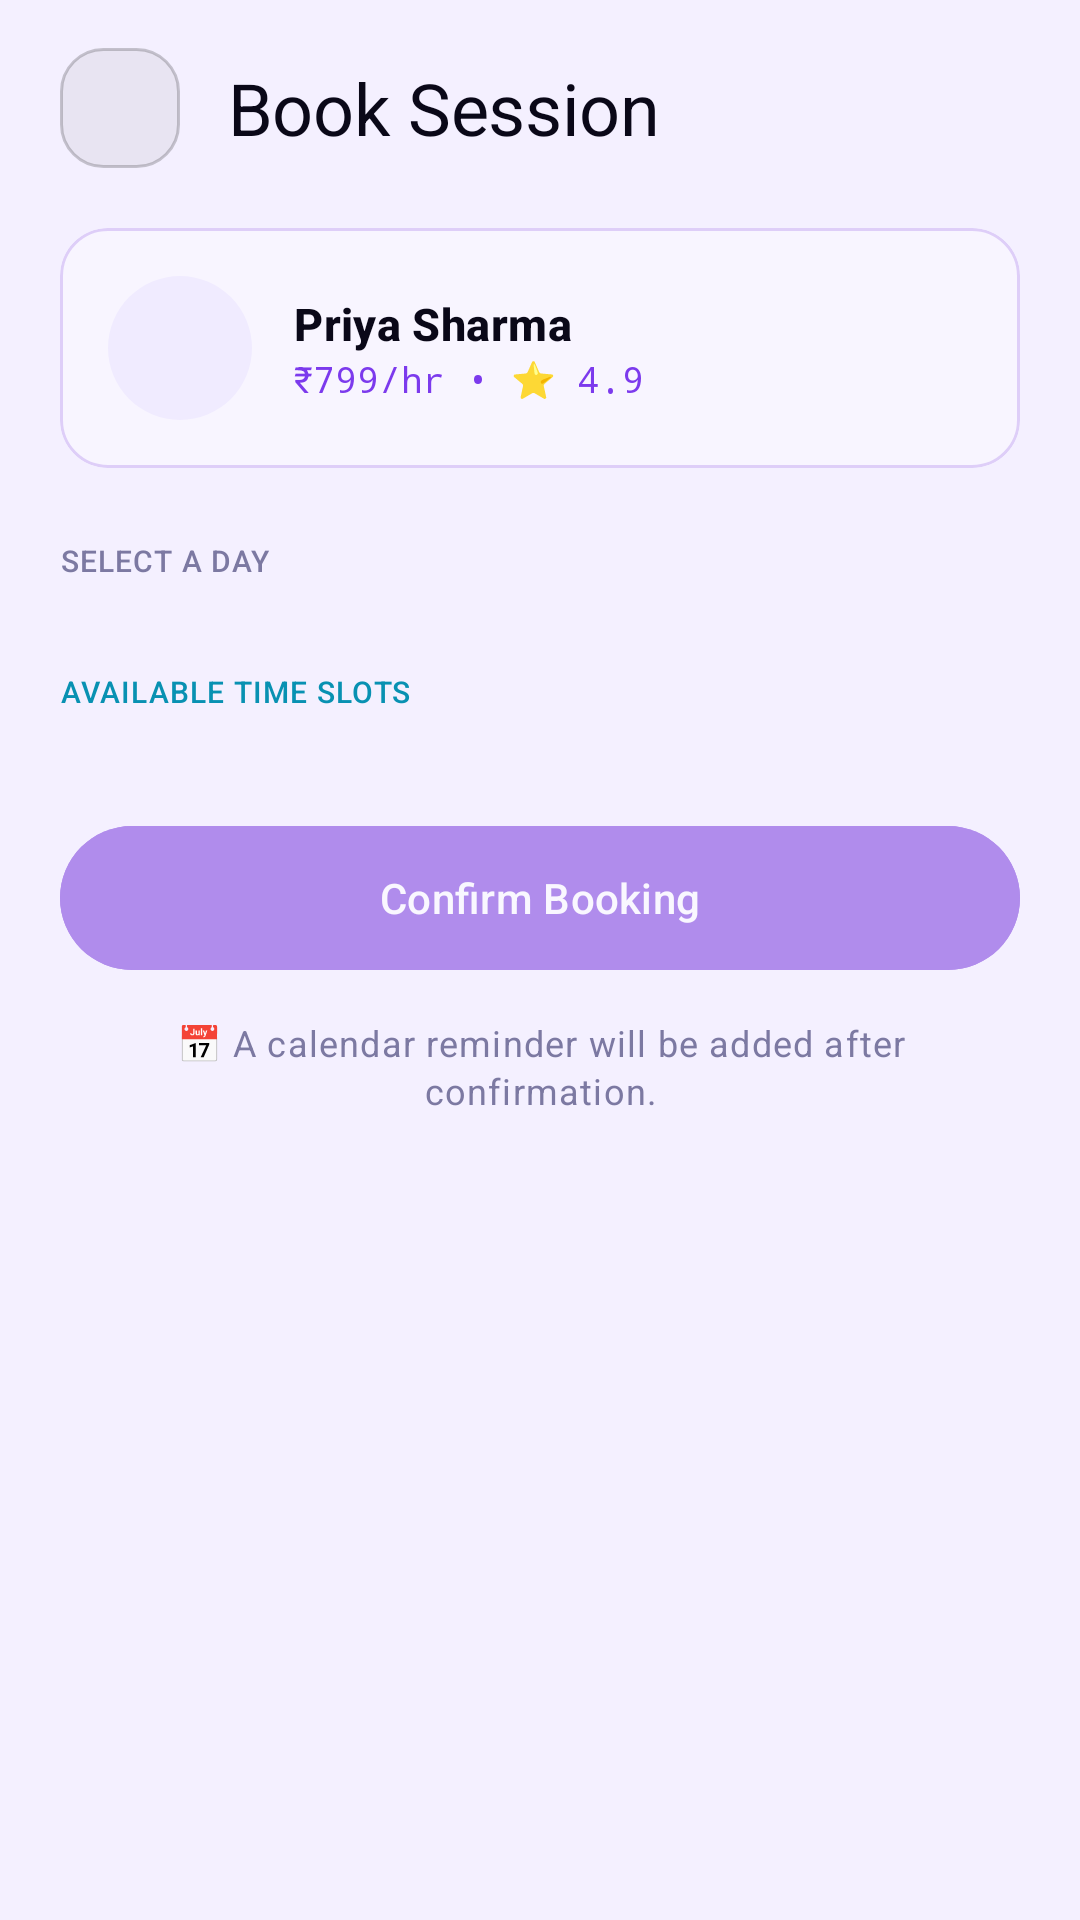

Write the Android layout XML for this screen, with the resource values it uses.
<!-- AndroidManifest.xml: application theme Theme.AiCareer -->
<!-- res/layout/fragment_booking.xml -->
<?xml version="1.0" encoding="utf-8"?>
<ScrollView xmlns:android="http://schemas.android.com/apk/res/android"
    xmlns:app="http://schemas.android.com/apk/res-auto"
    android:layout_width="match_parent"
    android:layout_height="match_parent"
    android:background="@color/color_background"
    android:fillViewport="true">

    <LinearLayout
        android:layout_width="match_parent"
        android:layout_height="wrap_content"
        android:orientation="vertical"
        android:paddingHorizontal="20dp"
        android:paddingTop="16dp"
        android:paddingBottom="40dp">

        
        <LinearLayout
            android:layout_width="match_parent"
            android:layout_height="wrap_content"
            android:gravity="center_vertical"
            android:orientation="horizontal"
            android:layout_marginBottom="20dp">

            <ImageView
                android:id="@+id/btn_back"
                android:layout_width="40dp"
                android:layout_height="40dp"
                android:padding="8dp"
                android:background="@drawable/bg_icon_button_glass"
                android:src="@drawable/ic_back"
                android:contentDescription="Go back"
                app:tint="@color/color_text_primary" />

            <TextView
                android:layout_width="0dp"
                android:layout_height="wrap_content"
                android:layout_weight="1"
                android:layout_marginStart="16dp"
                android:text="Book Session"
                style="@style/TextAppearance_AiCareer_Headline_Large"
                android:textColor="@color/color_text_primary" />
        </LinearLayout>

        
        <com.google.android.material.card.MaterialCardView
            android:layout_width="match_parent"
            android:layout_height="wrap_content"
            app:cardBackgroundColor="@color/color_surface_2"
            app:strokeColor="@color/color_border_violet"
            app:strokeWidth="1dp"
            app:cardCornerRadius="16dp"
            app:cardElevation="0dp"
            android:layout_marginBottom="24dp">

            <LinearLayout
                android:layout_width="match_parent"
                android:layout_height="wrap_content"
                android:padding="16dp"
                android:gravity="center_vertical"
                android:orientation="horizontal">

                <com.google.android.material.imageview.ShapeableImageView
                    android:id="@+id/iv_mentor_avatar"
                    android:layout_width="@dimen/avatar_md"
                    android:layout_height="@dimen/avatar_md"
                    android:scaleType="centerCrop"
                    android:src="@color/color_surface_3"
                    app:shapeAppearanceOverlay="@style/ShapeAppearance_Circle" />

                <LinearLayout
                    android:layout_width="0dp"
                    android:layout_height="wrap_content"
                    android:layout_weight="1"
                    android:orientation="vertical"
                    android:layout_marginStart="14dp">

                    <TextView
                        android:id="@+id/tv_mentor_name"
                        android:layout_width="wrap_content"
                        android:layout_height="wrap_content"
                        android:text="Priya Sharma"
                        style="@style/TextAppearance_AiCareer_Title_Medium"
                        android:textColor="@color/color_text_primary" />

                    <TextView
                        android:id="@+id/tv_mentor_rate"
                        android:layout_width="wrap_content"
                        android:layout_height="wrap_content"
                        android:text="₹799/hr • ⭐ 4.9"
                        style="@style/TextAppearance_AiCareer_Mono_Small"
                        android:textColor="@color/color_primary_bright" />
                </LinearLayout>
            </LinearLayout>
        </com.google.android.material.card.MaterialCardView>

        
        <TextView
            android:layout_width="wrap_content"
            android:layout_height="wrap_content"
            android:text="SELECT A DAY"
            style="@style/TextAppearance_AiCareer_Label_Small"
            android:textColor="@color/color_text_tertiary"
            android:layout_marginBottom="10dp" />

        <HorizontalScrollView
            android:layout_width="match_parent"
            android:layout_height="wrap_content"
            android:scrollbars="none"
            android:layout_marginBottom="20dp">

            <LinearLayout
                android:id="@+id/ll_day_selector"
                android:layout_width="wrap_content"
                android:layout_height="wrap_content"
                android:orientation="horizontal" />
        </HorizontalScrollView>

        
        <TextView
            android:layout_width="wrap_content"
            android:layout_height="wrap_content"
            android:text="AVAILABLE TIME SLOTS"
            style="@style/TextAppearance_AiCareer_Label_Small"
            android:textColor="@color/color_cyan"
            android:layout_marginBottom="10dp" />

        <androidx.recyclerview.widget.RecyclerView
            android:id="@+id/rv_time_slots"
            android:layout_width="match_parent"
            android:layout_height="wrap_content"
            android:layout_marginBottom="24dp" />

        
        <com.google.android.material.card.MaterialCardView
            android:id="@+id/card_selected_slot"
            android:layout_width="match_parent"
            android:layout_height="wrap_content"
            app:cardBackgroundColor="@color/color_primary_dim"
            app:strokeColor="@color/color_primary_bright"
            app:strokeWidth="1dp"
            app:cardCornerRadius="16dp"
            app:cardElevation="0dp"
            android:layout_marginBottom="20dp"
            android:visibility="gone">

            <LinearLayout
                android:layout_width="match_parent"
                android:layout_height="wrap_content"
                android:padding="16dp"
                android:gravity="center_vertical"
                android:orientation="horizontal">

                <TextView
                    android:layout_width="wrap_content"
                    android:layout_height="wrap_content"
                    android:text="✓"
                    android:textSize="20sp"
                    android:textColor="@color/color_primary_bright" />

                <LinearLayout
                    android:layout_width="0dp"
                    android:layout_height="wrap_content"
                    android:layout_weight="1"
                    android:orientation="vertical"
                    android:layout_marginStart="12dp">

                    <TextView
                        android:id="@+id/tv_selected_slot_label"
                        android:layout_width="wrap_content"
                        android:layout_height="wrap_content"
                        android:text="Selected Slot"
                        style="@style/TextAppearance_AiCareer_Title_Medium"
                        android:textColor="@color/color_primary_bright" />

                    <TextView
                        android:id="@+id/tv_selected_slot_details"
                        android:layout_width="wrap_content"
                        android:layout_height="wrap_content"
                        android:text="Mon, 10:00 AM"
                        style="@style/TextAppearance_AiCareer_Body_Small"
                        android:textColor="@color/color_text_secondary" />
                </LinearLayout>
            </LinearLayout>
        </com.google.android.material.card.MaterialCardView>

        
        <com.google.android.material.button.MaterialButton
            android:id="@+id/btn_confirm"
            android:layout_width="match_parent"
            android:layout_height="56dp"
            android:text="Confirm Booking"
            android:textAllCaps="false"
            android:textColor="@color/color_on_primary"
            app:cornerRadius="28dp"
            android:backgroundTint="@color/color_primary"
            android:enabled="false"
            android:alpha="0.5" />

        
        <TextView
            android:layout_width="match_parent"
            android:layout_height="wrap_content"
            android:text="📅 A calendar reminder will be added after confirmation."
            style="@style/TextAppearance_AiCareer_Body_Small"
            android:textColor="@color/color_text_tertiary"
            android:gravity="center"
            android:layout_marginTop="12dp" />

    </LinearLayout>
</ScrollView>
<!-- resources referenced by this layout -->
<resources>
  <color name="color_background">#F4F0FF</color>
  <color name="color_border_violet">#306D28D9</color>
  <color name="color_cyan">#0891B2</color>
  <color name="color_on_primary">#FFFFFF</color>
  <color name="color_primary">#6D28D9</color>
  <color name="color_primary_bright">#7C3AED</color>
  <color name="color_primary_dim">#206D28D9</color>
  <color name="color_surface_2">#F8F5FF</color>
  <color name="color_surface_3">#F0EBFF</color>
  <color name="color_text_primary">#0A0818</color>
  <color name="color_text_secondary">#4A4768</color>
  <color name="color_text_tertiary">#7C79A2</color>
  <dimen name="avatar_md">48dp</dimen>
  <!-- drawable bg_icon_button_glass (drawable) -->
  <?xml version="1.0" encoding="utf-8"?>
  <shape xmlns:android="http://schemas.android.com/apk/res/android">
      <solid android:color="@color/color_surface_glass" />
      <stroke
          android:width="1dp"
          android:color="@color/color_border_strong" />
      <corners android:radius="14dp" />
  </shape>
  <style name="ShapeAppearance_Circle" parent="ShapeAppearance.Material3.Corner.Full">
          <item name="cornerFamily">rounded</item>
          <item name="cornerSize">50%</item>
      </style>
  <style name="TextAppearance_AiCareer_Body_Small" parent="TextAppearance.Material3.BodySmall">
          <item name="android:fontFamily">sans-serif</item>
          <item name="android:textSize">12sp</item>
          <item name="android:lineSpacingMultiplier">1.4</item>
          <item name="android:textColor">@color/color_text_tertiary</item>
      </style>
  <style name="TextAppearance_AiCareer_Headline_Large" parent="TextAppearance.Material3.HeadlineLarge">
          <item name="android:fontFamily">sans-serif-medium</item>
          <item name="android:textSize">24sp</item>
          <item name="android:letterSpacing">-0.005</item>
          <item name="android:textColor">@color/color_text_primary</item>
      </style>
  <style name="TextAppearance_AiCareer_Mono_Small">
          <item name="android:fontFamily">monospace</item>
          <item name="android:textSize">12sp</item>
          <item name="android:textColor">@color/color_text_secondary</item>
      </style>
  <style name="TextAppearance_AiCareer_Title_Medium" parent="TextAppearance.Material3.TitleMedium">
          <item name="android:fontFamily">sans-serif</item>
          <item name="android:textStyle">bold</item>
          <item name="android:textSize">15sp</item>
          <item name="android:textColor">@color/color_text_primary</item>
      </style>
  <color name="color_surface_glass">#0D000000</color>
  <color name="color_border_strong">#33000000</color>
  <color name="color_primary_container">#EDE9FE</color>
  <color name="color_border">#1A000000</color>
  <color name="color_border_medium">#24000000</color>
  <!-- drawable bg_card_resting (drawable) -->
  <?xml version="1.0" encoding="utf-8"?>
  <shape xmlns:android="http://schemas.android.com/apk/res/android">
      <solid android:color="@color/color_surface_2" />
      <stroke
          android:width="1dp"
          android:color="@color/color_border" />
      <corners android:radius="16dp" />
  </shape>
  <color name="color_rose">#E11D48</color>
  <style name="ShapeAppearance_AiCareer_Small" parent="ShapeAppearance.Material3.Corner.Small">
          <item name="cornerFamily">rounded</item>
          <item name="cornerSize">10dp</item>
      </style>
  <style name="ShapeAppearance_AiCareer_Medium" parent="ShapeAppearance.Material3.Corner.Medium">
          <item name="cornerFamily">rounded</item>
          <item name="cornerSize">16dp</item>
      </style>
  <style name="ShapeAppearance_AiCareer_Large" parent="ShapeAppearance.Material3.Corner.Large">
          <item name="cornerFamily">rounded</item>
          <item name="cornerSize">24dp</item>
      </style>
  <color name="color_surface_1">#FFFFFF</color>
  <color name="color_ripple_primary">#206D28D9</color>
</resources>
